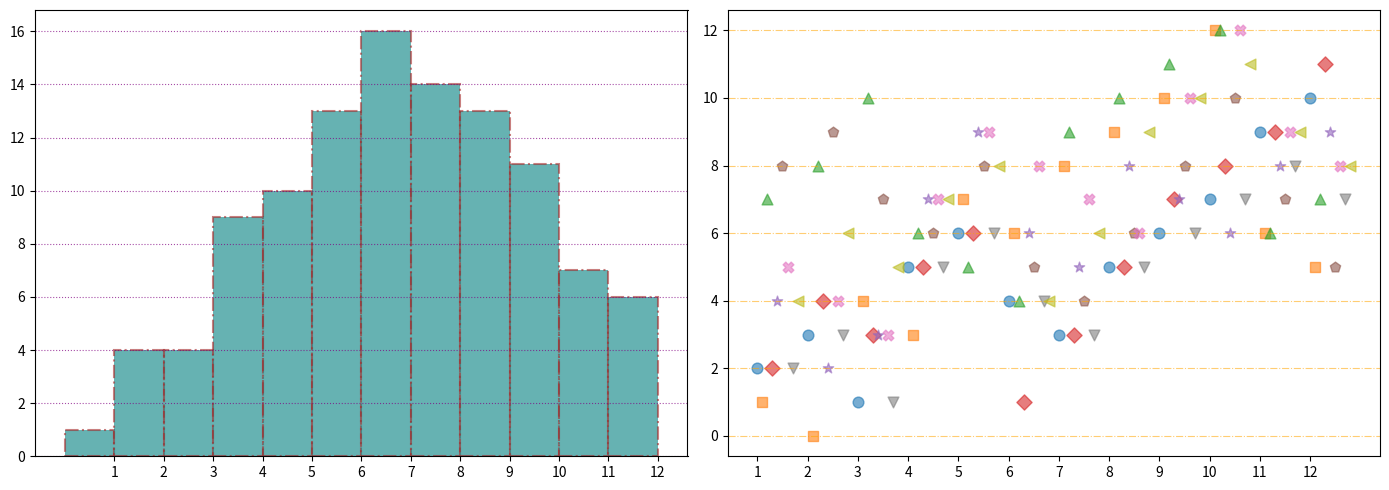

Python code for this plot:
import matplotlib.pyplot as plt
import numpy as np

monthly_observations = [
    [2, 3, 1, 5, 6, 4, 3, 5, 6, 7, 9, 10],
    [1, 0, 4, 3, 7, 6, 8, 9, 10, 12, 6, 5],
    [7, 8, 10, 6, 5, 4, 9, 10, 11, 12, 6, 7],
    [2, 4, 3, 5, 6, 1, 3, 5, 7, 8, 9, 11],
    [4, 2, 3, 7, 9, 6, 5, 8, 7, 6, 8, 9],
    [8, 9, 7, 6, 8, 5, 4, 6, 8, 10, 7, 5],
    [5, 4, 3, 7, 9, 8, 7, 6, 10, 12, 9, 8],
    [2, 3, 1, 5, 6, 4, 3, 5, 6, 7, 8, 7],
    [4, 6, 5, 7, 8, 4, 6, 9, 10, 11, 9, 8]
]

all_months = np.concatenate(monthly_observations)
months = np.arange(1, 13)

# Changed the subplot arrangement to 1 row and 2 columns
fig, (ax1, ax2) = plt.subplots(1, 2, figsize=(14, 5))  

ax1.hist(all_months, bins=12, color='teal', edgecolor='brown', alpha=0.6, linestyle='-.', linewidth=1.5)
ax1.set_xticks(np.arange(1, 13))
ax1.yaxis.grid(True, linestyle=':', which='major', color='purple', alpha=0.7)

years = [2011, 2012, 2013, 2014, 2016, 2017, 2018, 2019, 2020]
marker_styles = ['o', 's', '^', 'D', '*', 'p', 'X', 'v', '<', '>']
for i, (year, observations) in enumerate(zip(years, monthly_observations)):
    ax2.scatter(months + i * 0.1, observations, s=60, alpha=0.6, marker=marker_styles[i % len(marker_styles)])

ax2.set_xticks(np.arange(1, 13))
ax2.yaxis.grid(True, linestyle='-.', which='major', color='orange', alpha=0.55)

plt.tight_layout()
plt.show()
